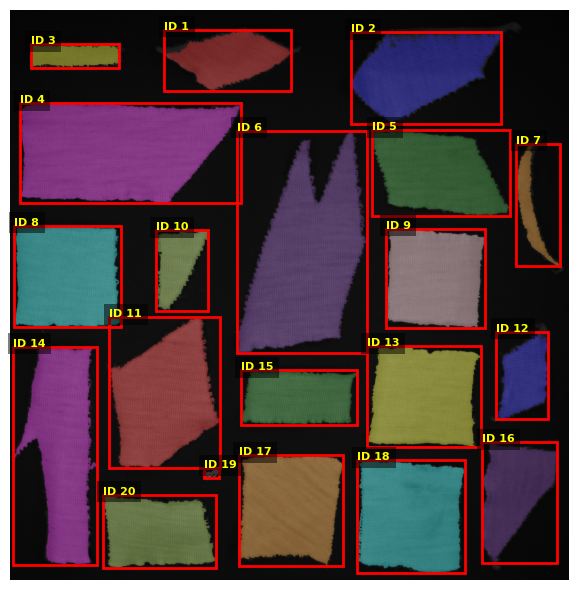

Values plotted in this chart, from the file beside it:
label, area, perimeter, solidity, corners, area_size, size_normalized, corners_normalized, width, height, perfect_area, width_to_height_ratio, area_normalized, category
1, 648.1, 18.63, 0.9147, 89, 40, 24.02, 0.5563, 6.46, 3.1, 1600, 2.082, 0.405, NO_CATEGORY
2, 1235, 49.27, 0.8955, 199, 40, 45.76, 1.244, 7.64, 4.69, 1600, 1.629, 0.7718, NO_CATEGORY
3, 256.4, 13.72, 0.8486, 31, 40, 9.502, 0.1938, 4.5, 1.2, 1600, 3.761, 0.1603, NO_CATEGORY
4, 2690, 34.09, 0.9433, 117, 40, 99.67, 0.7312, 11.25, 5.11, 1600, 2.201, 1.681, NO_CATEGORY
5, 1275, 22.89, 0.9426, 86, 40, 47.24, 0.5375, 7.03, 4.35, 1600, 1.616, 0.7967, NO_CATEGORY
6, 2593, 49.56, 0.8689, 230, 40, 96.1, 1.438, 6.61, 11.32, 1600, 0.5842, 1.621, NO_CATEGORY
7, 207.9, 16.49, 0.4987, 74, 40, 7.704, 0.4625, 2.21, 6.24, 1600, 0.3541, 0.1299, NO_CATEGORY
8, 1513, 23.61, 0.9456, 74, 40, 56.07, 0.4625, 5.43, 5.18, 1600, 1.049, 0.9457, NO_CATEGORY
9, 1305, 21.44, 0.9457, 65, 40, 48.36, 0.4062, 5.04, 5.06, 1600, 0.9967, 0.8156, NO_CATEGORY
10, 380, 15.04, 0.8771, 56, 40, 14.08, 0.35, 2.68, 4.12, 1600, 0.6516, 0.2375, NO_CATEGORY
11, 1644, 27.14, 0.9169, 112, 40, 60.94, 0.7, 5.63, 7.66, 1600, 0.7357, 1.028, NO_CATEGORY
12, 444.6, 15.57, 0.8816, 68, 40, 16.48, 0.425, 2.65, 4.45, 1600, 0.5947, 0.2779, NO_CATEGORY
13, 1448, 23.04, 0.921, 81, 40, 53.66, 0.5062, 5.79, 5.13, 1600, 1.128, 0.905, NO_CATEGORY
14, 1655, 37.99, 0.7514, 157, 40, 61.32, 0.9812, 4.27, 11.1, 1600, 0.3845, 1.034, NO_CATEGORY
15, 820, 19.18, 0.9283, 69, 40, 30.39, 0.4313, 5.9, 2.77, 1600, 2.134, 0.5125, NO_CATEGORY
16, 822.2, 19.07, 0.9116, 71, 40, 30.47, 0.4437, 3.83, 6.17, 1600, 0.6202, 0.5139, NO_CATEGORY
17, 1457, 23.93, 0.9195, 92, 40, 53.98, 0.575, 5.35, 5.63, 1600, 0.9491, 0.9105, NO_CATEGORY
18, 1607, 26.41, 0.9414, 95, 40, 59.56, 0.5938, 5.46, 5.73, 1600, 0.9529, 1.005, NO_CATEGORY
19, 10.54, 2.96, 0.6906, 10, 40, 0.3906, 0.0625, 0.74, 0.47, 1600, 1.571, 0.006587, NO_CATEGORY
20, 1005, 21.2, 0.9087, 91, 40, 37.24, 0.5687, 5.77, 3.74, 1600, 1.541, 0.6281, NO_CATEGORY
